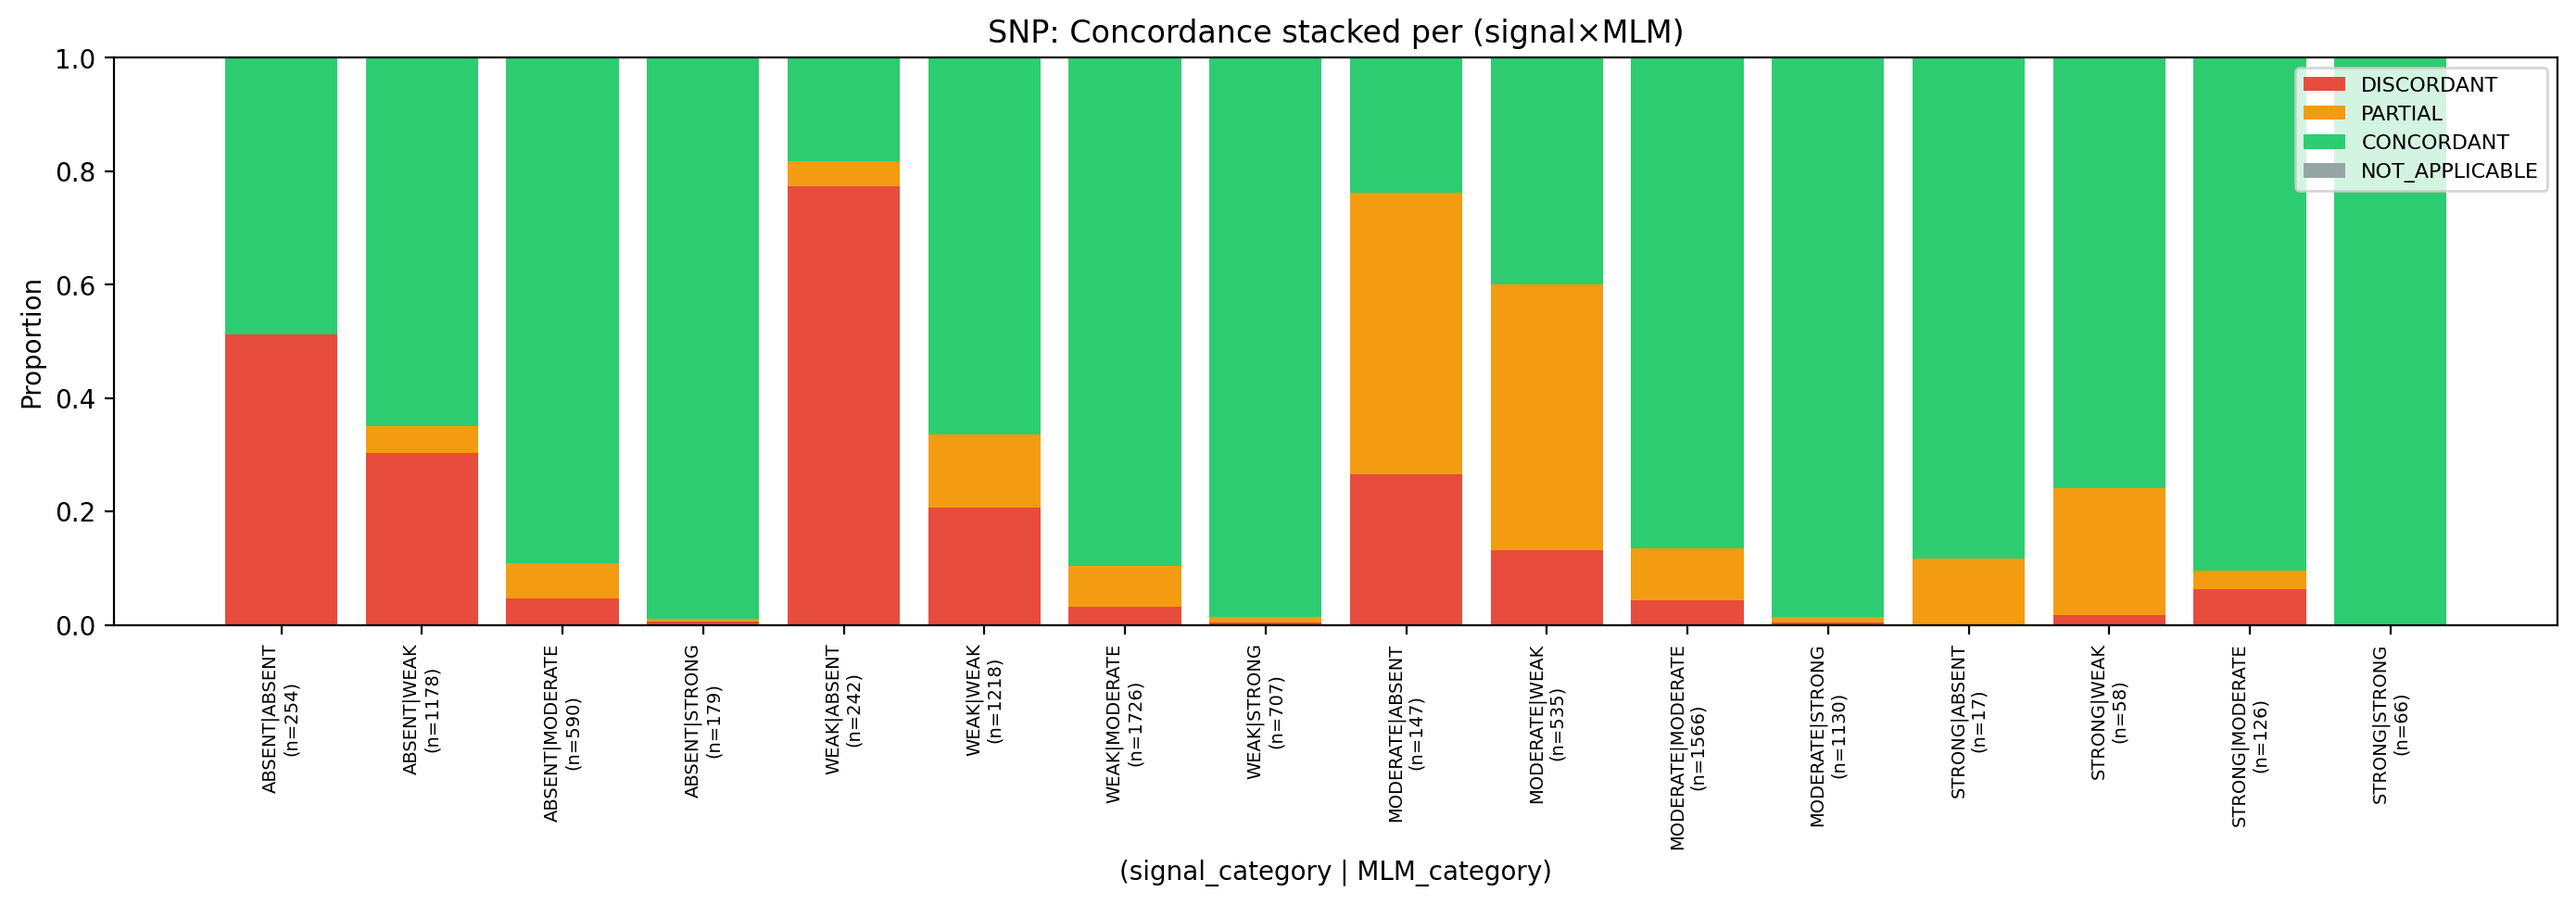

Values plotted in this chart, from the file beside it:
signal_category, MLM_category, DISCORDANT, PARTIAL, CONCORDANT, NOT_APPLICABLE
ABSENT, ABSENT, 0.5118, 0.0, 0.4882, 0.0
ABSENT, WEAK, 0.3031, 0.04754, 0.6494, 0.0
ABSENT, MODERATE, 0.04746, 0.06102, 0.8915, 0.0
ABSENT, STRONG, 0.005587, 0.005587, 0.9888, 0.0
WEAK, ABSENT, 0.7727, 0.04545, 0.1818, 0.0
WEAK, WEAK, 0.2061, 0.1289, 0.665, 0.0
WEAK, MODERATE, 0.03129, 0.07184, 0.8969, 0.0
WEAK, STRONG, 0.004243, 0.009901, 0.9859, 0.0
MODERATE, ABSENT, 0.2653, 0.4966, 0.2381, 0.0
MODERATE, WEAK, 0.1308, 0.4692, 0.4, 0.0
MODERATE, MODERATE, 0.04406, 0.09004, 0.8659, 0.0
MODERATE, STRONG, 0.004425, 0.00885, 0.9867, 0.0
STRONG, ABSENT, 0.0, 0.1176, 0.8824, 0.0
STRONG, WEAK, 0.01724, 0.2241, 0.7586, 0.0
STRONG, MODERATE, 0.06349, 0.03175, 0.9048, 0.0
STRONG, STRONG, 0.0, 0.0, 1.0, 0.0
